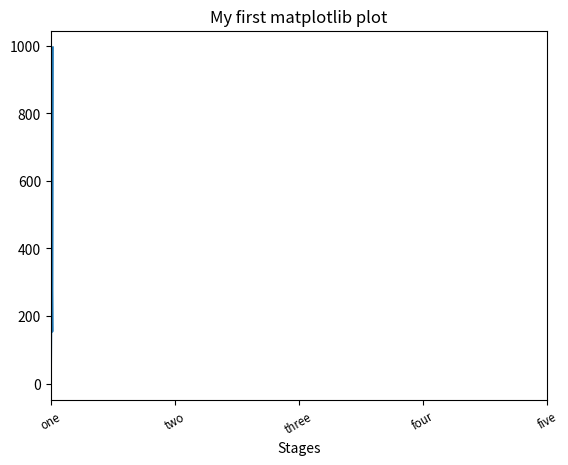

The matplotlib source for this figure:
__author__ = 'zice'
# encoding=utf-8
import matplotlib.pyplot as plt
import numpy

fig = plt.figure()
ax = fig.add_subplot(1, 1, 1)
ax.plot([1, 200, 330, 154, 995])
ticks = ax.set_xticks([0, 250, 500, 750, 1000])
labels = ax.set_xticklabels(['one', 'two', 'three', 'four', 'five'], rotation=30, fontsize='small')
ax.set_title('My first matplotlib plot')

ax.set_xlabel('Stages')
plt.show()
